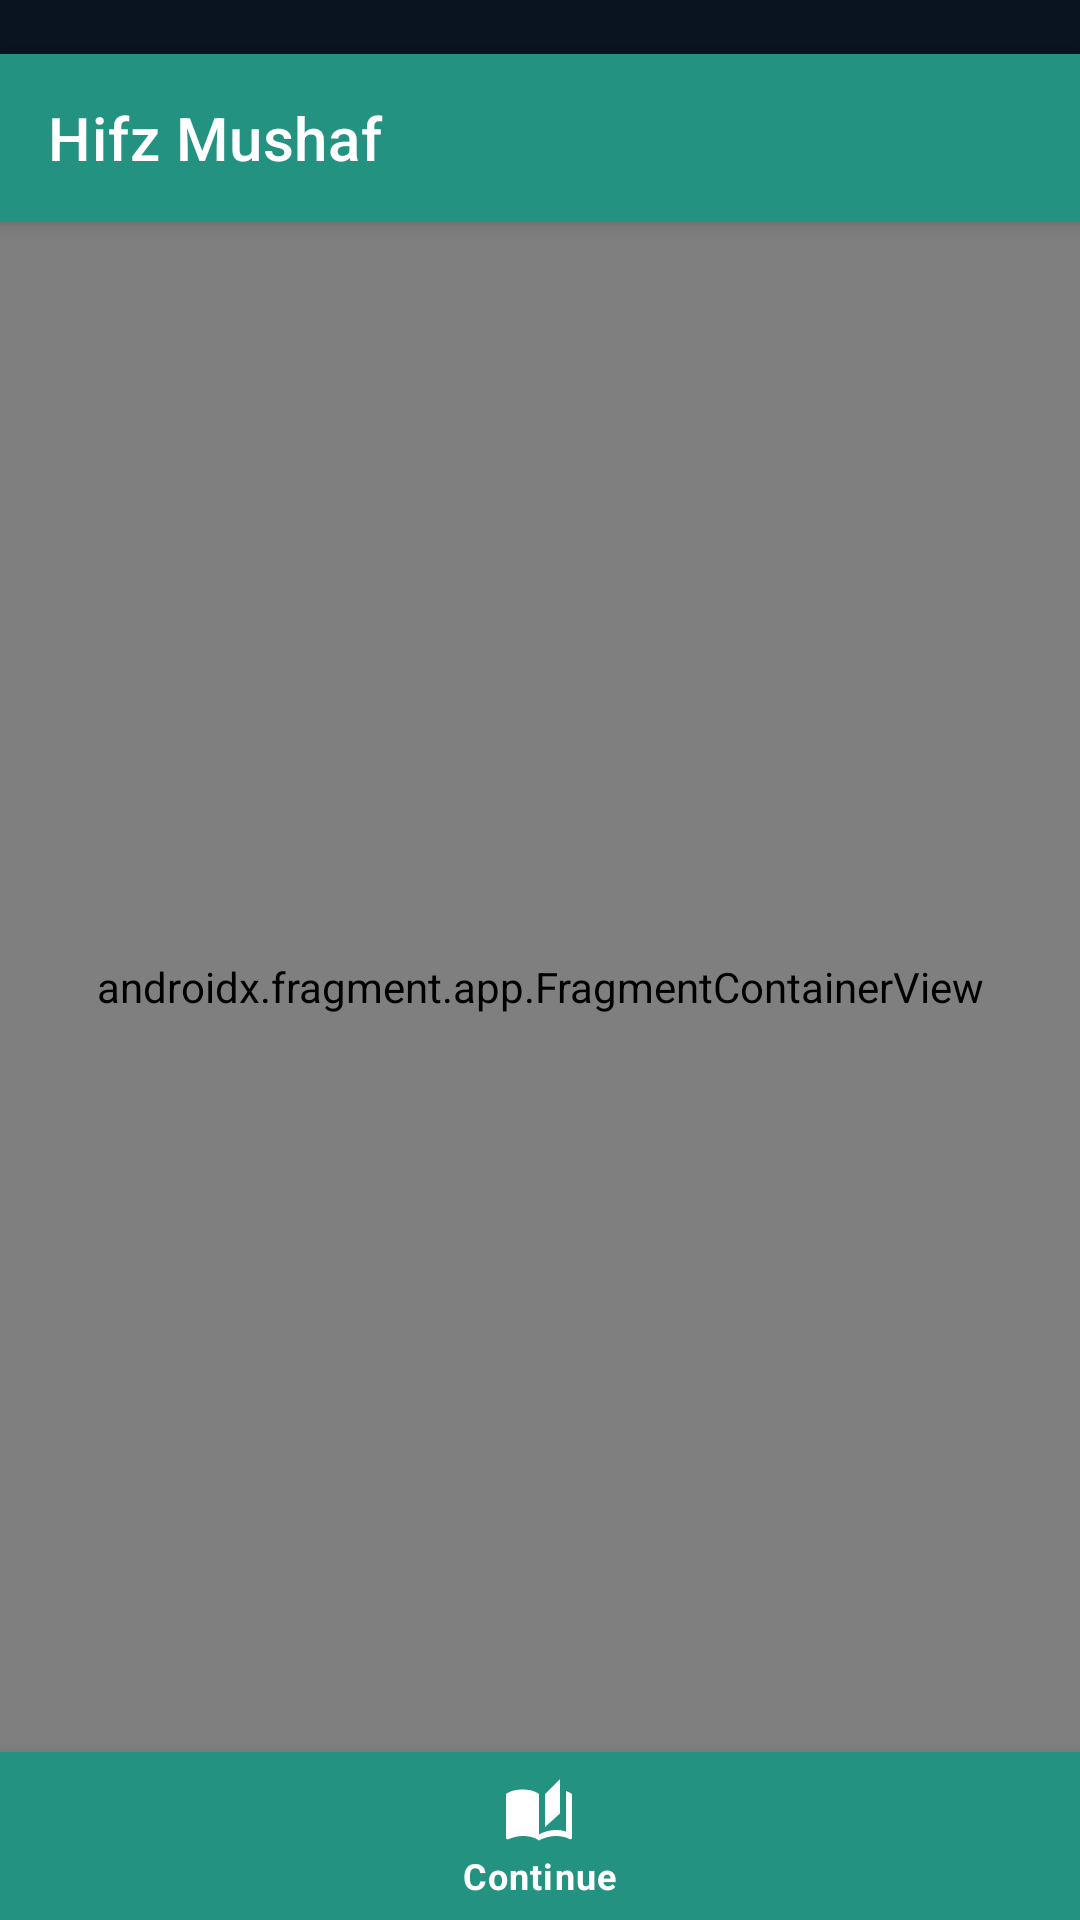

Produce the Android XML layout that renders to this screen, including the resource entries it uses.
<!-- AndroidManifest.xml: application theme Theme.HifzMushaf -->
<!-- res/layout/activity_main.xml -->
<androidx.constraintlayout.widget.ConstraintLayout
    xmlns:android="http://schemas.android.com/apk/res/android"
    xmlns:app="http://schemas.android.com/apk/res-auto"
    android:layout_width="match_parent"
    android:layout_height="match_parent">

    
    <com.google.android.material.appbar.MaterialToolbar
        android:id="@+id/toolbar"
        android:layout_width="match_parent"
        android:layout_height="@dimen/toolbar_height"
        android:background="@color/accent"
        android:elevation="4dp"
        app:layout_constraintTop_toTopOf="parent"
        app:layout_constraintStart_toStartOf="parent"
        app:layout_constraintEnd_toEndOf="parent"
        android:layout_marginTop="@dimen/header_offset"

        app:title="Hifz Mushaf"
        app:titleTextColor="@color/text_primary"/>

    
    <androidx.fragment.app.FragmentContainerView
        android:id="@+id/nav_host_fragment"
        android:name="androidx.navigation.fragment.NavHostFragment"
        android:layout_width="match_parent"
        android:layout_height="0dp"
        app:layout_constraintTop_toBottomOf="@id/toolbar"
        app:layout_constraintBottom_toTopOf="@id/bottom_nav"
        app:layout_constraintStart_toStartOf="parent"
        app:layout_constraintEnd_toEndOf="parent"
        app:defaultNavHost="true"
        app:navGraph="@navigation/nav_graph" />

    
    <com.google.android.material.bottomnavigation.BottomNavigationView
        android:id="@+id/bottom_nav"
        android:layout_width="match_parent"
        android:layout_height="wrap_content"
        android:elevation="4dp"
        app:menu="@menu/bottom_nav_menu"
        android:background="@color/accent"
        app:itemTextColor="@color/text_primary"
        app:itemIconTint="@color/text_primary"
        app:layout_constraintBottom_toBottomOf="parent"
        app:layout_constraintStart_toStartOf="parent"
        app:layout_constraintEnd_toEndOf="parent"/>
</androidx.constraintlayout.widget.ConstraintLayout>
<!-- resources referenced by this layout -->
<resources>
  <color name="accent">#249281</color>
  <color name="text_primary">#FFFFFF</color>
  <dimen name="header_offset">18dp</dimen>
  <dimen name="toolbar_height">56dp</dimen>
  <style name="Theme.HifzMushaf" parent="Theme.MaterialComponents.DayNight.DarkActionBar">
          
          <item name="colorPrimary">@color/accent</item>
          <item name="colorPrimaryVariant">@color/accent</item>
          <item name="colorOnPrimary">@color/text_primary</item>
  
          
          <item name="android:windowBackground">@color/primary_dark</item>
          <item name="android:colorBackground">@color/primary_dark</item>
  
          
          <item name="materialButtonStyle">@style/Widget.HifzMushaf.Button</item>
  
          
          <item name="windowActionBar">false</item>
          <item name="windowNoTitle">true</item>
      </style>
  <color name="primary_dark">#091420</color>
  <style name="Widget.HifzMushaf.Button" parent="Widget.MaterialComponents.Button">
          <item name="backgroundTint">@color/accent</item>
          <item name="android:textColor">@color/text_primary</item>
          <item name="cornerRadius">16dp</item>
      </style>
</resources>
